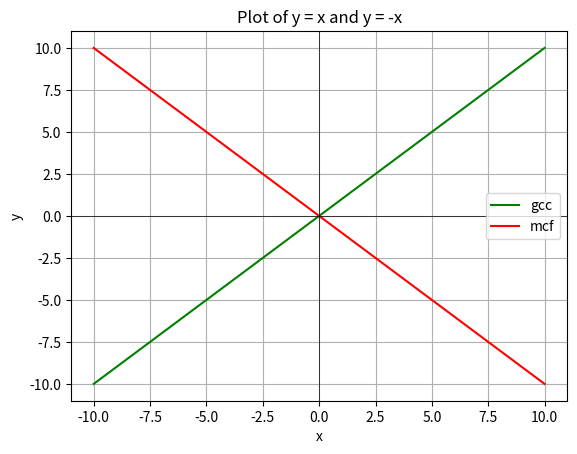

Reproduce this figure in Python.
import pandas as pd
import matplotlib.pyplot as plt
import numpy as np
import json
from itertools import product

base_directory = "./metrics/"

benchmarks = ["gcc","mcf","namd","lbm","xalancbmk"]

suffixes = [    
    "_BranchPredictor-BHRsize_",
    "_BranchPredictor-Predictor_Mode_",
    "_Core-CoreFrequency_",
    "_DTLB-Size_",
    "_FloatALU-Latency_",
    "_FloatMul-Latency_",
    "_FMA-Latency_",
    "_IntVectorMul-Latency_",
    "_ITLB-Size_",
    "_MainMemory-MainMemoryFrequency_",
    "_MainMemory-MainMemoryLatency_"
]   

size_maps = { 
    "_BranchPredictor-BHRsize_" : [2,4,8,16] , 
    "_BranchPredictor-Predictor_Mode_": ["AlwaysNotTaken","AlwaysTaken","Bimodal","GAg","GAp","GShare","NoPredictor","PAg","PAp","PerfectPredictor","TAGE-SC-L","TAGE","Tournament"],
    "_Core-CoreFrequency_": [100,500,2000,5000],
    "_DTLB-Size_": [10,50,200,500],
    "_FloatALU-Latency_": [1,5,10],
    "_FloatMul-Latency_": [1,5,10],
    "_FMA-Latency_": [1,5,10],
    "_IntVectorMul-Latency_": [1,5,10],
    "_ITLB-Size_": [10,50,200,500],
    "_MainMemory-MainMemoryFrequency_": [100,500,2000,5000],
    "_MainMemory-MainMemoryLatency_": [10,50,200,500],
}

file_names = [x[0]+x[1] for x in list(product(benchmarks, suffixes))]

# print(file_names)

data_struct = {}

# for benchmark_name in benchmarks:
for s in suffixes:
    benchData = {}
    for benchmark_name in benchmarks:
        grp_data = {}
        for i,x in enumerate(size_maps[s]):
            try:
                with open(base_directory + benchmark_name + s + str(x)+'.json', 'r') as json_file:
                    data_dict = json.load(json_file)
                    # print(data_dict)
            except:
                data_dict = None
            # print(i)
            grp_data[str(x)]=data_dict
        benchData[benchmark_name] = grp_data
    data_struct[s] = benchData
    

# File has been created just use size_maps along with each entry in data_struct to get the plot.
with open('file.json', 'w') as json_file:
    json.dump(data_struct, json_file, indent=2)

def generate_graph_plot(x,set_y, label_x, label_y):
    # template for plotting

    set_y = []
    # Calculate y values for y = x and y = -x
    set_y.append(x)
    set_y.append(-x)

    colors = ['green', 'red','blue','yellow','grey']
    labels = benchmarks

    # print(set_y)

    for index, y in enumerate(set_y):
        # Create the plot
        # print(index)
        plt.plot(x, y, color=colors[index], label=labels[index])

    # Add labels and a legend
    plt.xlabel(label_x)
    plt.ylabel(label_y)
    plt.legend()

    # Add a title
    plt.title('Plot of y = x and y = -x')

    # Show the plot
    plt.grid(True)
    plt.axhline(0, color='black',linewidth=0.5)
    plt.axvline(0, color='black',linewidth=0.5)
    plt.show()

generate_graph_plot(np.linspace(-10, 10, 100),[],'x','y')
